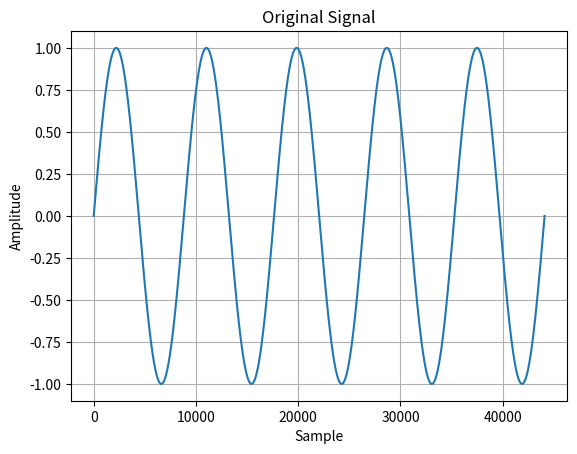
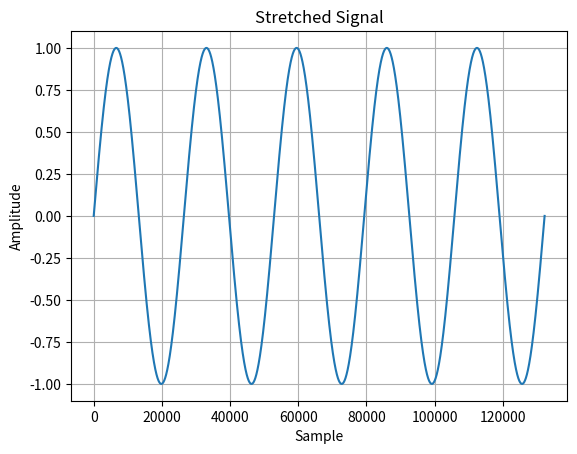

Python code for these plots, in order:
import numpy as np
import matplotlib.pyplot as plt

# Create a simple sine wave
fs = 44100  # Sampling rate
t = np.linspace(0., 1., fs)  # 1 second of audio
freq = 5  # 5 Hz
original_signal = np.sin(2 * np.pi * freq * t)

# Plot original signal
plt.figure()
plt.title('Original Signal')
plt.plot(original_signal)
plt.xlabel('Sample')
plt.ylabel('Amplitude')
plt.grid(True)

# Perform simple "phase vocoder" time stretching (double the length)
stretch_factor = 3
new_length = int(len(original_signal) * stretch_factor)
stretched_signal = np.interp(
    np.linspace(0., 1., new_length), np.linspace(0., 1., len(original_signal)), original_signal)

# Plot stretched signal
plt.figure()
plt.title('Stretched Signal')
plt.plot(stretched_signal)
plt.xlabel('Sample')
plt.ylabel('Amplitude')
plt.grid(True)

plt.show()
